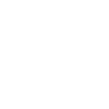
t = 0.00 s
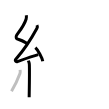
t = 4.25 s
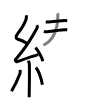
t = 8.50 s
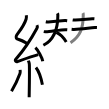
t = 12.50 s
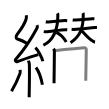
t = 15.50 s
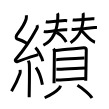
t = 21.00 s

The animated SVG that drew these frames (rendered in a browser with its animation timeline set to each time). Animation: 21 SMIL elements (animate=21); one cycle of 21.00 s.

<svg width="109px" height="109px" viewBox="0 0 px 109px" xmlns="http://www.w3.org/2000/svg" xmlns:xlink="http://www.w3.org/1999/xlink" xml:space="preserve" version="1.1"  baseProfile="full">
<path d="M26.28,15.25c0.28,1.33,0.29,2.31-0.14,3.76c-1.89,6.38-5.88,11.18-9.58,16.28c-0.51,0.71-0.55,3.07,0,3.32c2.92,1.33,7.91,2.57,10.41,5.01" style="fill:none;stroke:black;stroke-width:3;opacity:0">
  <animate attributeType="CSS" attributeName="opacity" from="0" to="1" begin="0s" dur="1s" repeatCount="Indefinite" fill="freeze" />
</path>
<path d="M36.96,25.18c0.27,0.57,0.33,2.41,0,3.02C31.78,37.73,23.13,50.92,16,59.01c-1.63,1.86,0.41,2.92,1.47,2.54c4.46-1.58,15.06-5.4,20.79-6.91" style="fill:none;stroke:black;stroke-width:3;opacity:0">
  <animate attributeType="CSS" attributeName="opacity" from="0" to="1" begin="1s" dur="1s" repeatCount="Indefinite" fill="freeze" />
</path>
<path d="M35.38,47.63c2.6,2.4,6.72,9.87,7.37,13.6" style="fill:none;stroke:black;stroke-width:3;opacity:0">
  <animate attributeType="CSS" attributeName="opacity" from="0" to="1" begin="2s" dur="1s" repeatCount="Indefinite" fill="freeze" />
</path>
<path d="M28.39,60.62c0.07,0.36,0.91,1.85,0.98,4.09c0.31,10.79-0.2,28.79-0.2,32.46" style="fill:none;stroke:black;stroke-width:3;opacity:0">
  <animate attributeType="CSS" attributeName="opacity" from="0" to="1" begin="3s" dur="1s" repeatCount="Indefinite" fill="freeze" />
</path>
<path d="M20.11,69.85c0.14,1,0.12,2.98-0.14,3.69c-1.72,4.68-6.03,13.7-8.47,17.71" style="fill:none;stroke:black;stroke-width:3;opacity:0">
  <animate attributeType="CSS" attributeName="opacity" from="0" to="1" begin="4s" dur="1s" repeatCount="Indefinite" fill="freeze" />
</path>
<path d="M35.93,67.54c3.25,4.06,5.74,13.5,6.49,17.19" style="fill:none;stroke:black;stroke-width:3;opacity:0">
  <animate attributeType="CSS" attributeName="opacity" from="0" to="1" begin="5s" dur="1s" repeatCount="Indefinite" fill="freeze" />
</path>
<path d="M45.81,21.78c0.65,0.14,1.85,0.16,2.49,0.14c4.45-0.17,10.7-0.67,16.62-1.33c1.07-0.12,1.73,0.07,2.27,0.14" style="fill:none;stroke:black;stroke-width:3;opacity:0">
  <animate attributeType="CSS" attributeName="opacity" from="0" to="1" begin="6s" dur="1s" repeatCount="Indefinite" fill="freeze" />
</path>
<path d="M43.75,31.62c0.56,0.1,1.6,0.09,2.15,0.1c4.1,0.03,14.33-2.1,19.39-2.06c0.94,0.01,1.5,0.05,1.96,0.09" style="fill:none;stroke:black;stroke-width:3;opacity:0">
  <animate attributeType="CSS" attributeName="opacity" from="0" to="1" begin="7s" dur="1s" repeatCount="Indefinite" fill="freeze" />
</path>
<path d="M57.51,13.25c0.25,0.49,0.34,0.95,0.34,1.89C57.91,29.65,53.5,40,43.37,45.25" style="fill:none;stroke:black;stroke-width:3;opacity:0">
  <animate attributeType="CSS" attributeName="opacity" from="0" to="1" begin="8s" dur="1s" repeatCount="Indefinite" fill="freeze" />
</path>
<path d="M56.29,32.38c4.02,1.7,8.4,7.01,9.96,9.62" style="fill:none;stroke:black;stroke-width:3;opacity:0">
  <animate attributeType="CSS" attributeName="opacity" from="0" to="1" begin="9s" dur="1s" repeatCount="Indefinite" fill="freeze" />
</path>
<path d="M72.68,19.9C73.29,20,74.4,20,75,20c5.86,0.06,11.11-0.81,17.27-1.27c1-0.07,1.62,0.05,2.13,0.1" style="fill:none;stroke:black;stroke-width:3;opacity:0">
  <animate attributeType="CSS" attributeName="opacity" from="0" to="1" begin="10s" dur="1s" repeatCount="Indefinite" fill="freeze" />
</path>
<path d="M71.62,29.34c0.6,0.07,1.7,0.1,2.29,0.07c7.5-0.29,15.14-1.42,20.95-1.86c0.98-0.07,1.59,0.04,2.09,0.07" style="fill:none;stroke:black;stroke-width:3;opacity:0">
  <animate attributeType="CSS" attributeName="opacity" from="0" to="1" begin="11s" dur="1s" repeatCount="Indefinite" fill="freeze" />
</path>
<path d="M82.95,13c0.22,0.45,0.3,0.88,0.3,1.76C83.25,29,80,36.25,70.55,42.75" style="fill:none;stroke:black;stroke-width:3;opacity:0">
  <animate attributeType="CSS" attributeName="opacity" from="0" to="1" begin="12s" dur="1s" repeatCount="Indefinite" fill="freeze" />
</path>
<path d="M81.31,30.17c3.1,3.5,8.85,9.73,12.02,11.18c1.07,0.49,1.25,0.83,1.67,0.9" style="fill:none;stroke:black;stroke-width:3;opacity:0">
  <animate attributeType="CSS" attributeName="opacity" from="0" to="1" begin="13s" dur="1s" repeatCount="Indefinite" fill="freeze" />
</path>
<path d="M53.59,48.62c0.53,0.78,0.8,2.36,0.8,3.41c0,1.04-0.35,30.66-0.35,31.18" style="fill:none;stroke:black;stroke-width:3;opacity:0">
  <animate attributeType="CSS" attributeName="opacity" from="0" to="1" begin="14s" dur="1s" repeatCount="Indefinite" fill="freeze" />
</path>
<path d="M54.74,50.59c2.96-0.12,26.51-2.87,29.21-2.85c1.56,0.01,2.33,1.17,2.33,2.11c-0.02,2.9-0.54,30.17-0.54,30.91" style="fill:none;stroke:black;stroke-width:3;opacity:0">
  <animate attributeType="CSS" attributeName="opacity" from="0" to="1" begin="15s" dur="1s" repeatCount="Indefinite" fill="freeze" />
</path>
<path d="M56.19,59.63c4.01,0,23.78-1.72,28.28-1.72" style="fill:none;stroke:black;stroke-width:3;opacity:0">
  <animate attributeType="CSS" attributeName="opacity" from="0" to="1" begin="16s" dur="1s" repeatCount="Indefinite" fill="freeze" />
</path>
<path d="M56.41,69.27C62.36,69.27,78.3,68,86,68" style="fill:none;stroke:black;stroke-width:3;opacity:0">
  <animate attributeType="CSS" attributeName="opacity" from="0" to="1" begin="17s" dur="1s" repeatCount="Indefinite" fill="freeze" />
</path>
<path d="M55.85,80.1c5.84,0,21.45-1.56,29-1.56" style="fill:none;stroke:black;stroke-width:3;opacity:0">
  <animate attributeType="CSS" attributeName="opacity" from="0" to="1" begin="18s" dur="1s" repeatCount="Indefinite" fill="freeze" />
</path>
<path d="M60.45,85.62c-0.2,1.13-0.22,1.54-1,2.41c-2.45,2.72-9.11,7.24-14.79,9.72" style="fill:none;stroke:black;stroke-width:3;opacity:0">
  <animate attributeType="CSS" attributeName="opacity" from="0" to="1" begin="19s" dur="1s" repeatCount="Indefinite" fill="freeze" />
</path>
<path d="M77.42,85.27C83.36,88.72,90.38,94.98,92,98" style="fill:none;stroke:black;stroke-width:3;opacity:0">
  <animate attributeType="CSS" attributeName="opacity" from="0" to="1" begin="20s" dur="1s" repeatCount="Indefinite" fill="freeze" />
</path>
</svg>
